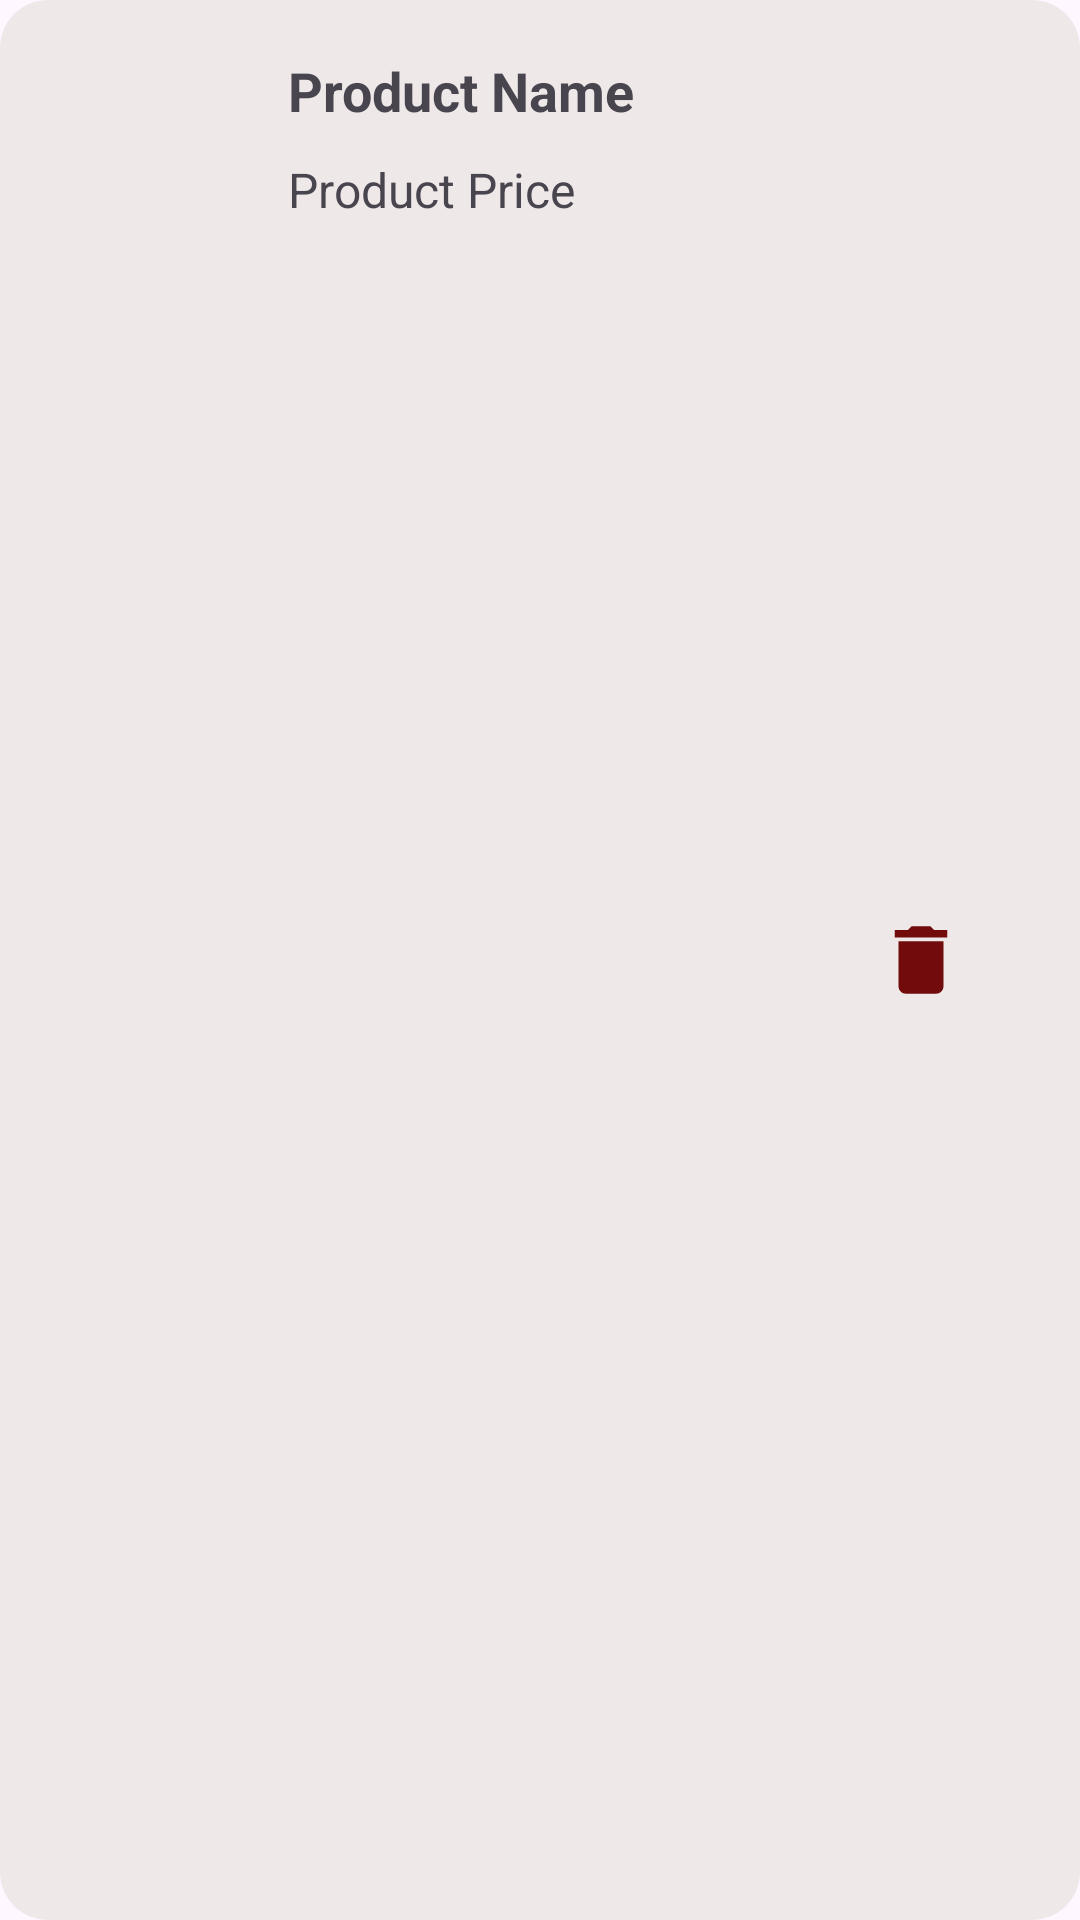

Reconstruct the res/layout file that produces this screen, plus the resources it refers to.
<!-- AndroidManifest.xml: application theme Theme.EcommerceAppBasic -->
<!-- res/layout/single_cart.xml -->
<?xml version="1.0" encoding="utf-8"?>
<LinearLayout xmlns:android="http://schemas.android.com/apk/res/android"
    xmlns:app="http://schemas.android.com/apk/res-auto"
    android:layout_width="match_parent"
    android:layout_height="wrap_content"
    android:layout_margin="8dp"
    android:background="@drawable/rounded_corners"
    android:orientation="horizontal"
    android:padding="8dp">

    <ImageView
        android:id="@+id/ivImageCart"
        android:layout_width="80dp"
        android:layout_height="80dp"
        android:layout_marginEnd="8dp"
        app:srcCompat="@drawable/air" />

    <LinearLayout
        android:layout_width="0dp"
        android:layout_height="wrap_content"
        android:layout_marginTop="10dp"
        android:layout_weight="1"
        android:orientation="vertical">

        <TextView
            android:id="@+id/tvNameCart"
            android:layout_width="wrap_content"
            android:layout_height="wrap_content"
            android:text="Product Name"
            android:textSize="18sp"
            android:textStyle="bold" />

        <TextView
            android:id="@+id/tvPriceCart"
            android:layout_width="wrap_content"
            android:layout_height="wrap_content"
            android:layout_marginTop="10dp"
            android:text="Product Price"
            android:textSize="16sp" />
    </LinearLayout>

    <ImageView
        android:id="@+id/ivDelete"
        android:layout_width="50dp"
        android:layout_height="30dp"
        android:layout_gravity="center"
        android:layout_marginRight="20dp"
        app:srcCompat="@drawable/icon_delete" />
</LinearLayout>
<!-- resources referenced by this layout -->
<resources>
  <!-- drawable icon_delete (drawable) -->
  <vector xmlns:android="http://schemas.android.com/apk/res/android" android:height="24dp" android:tint="#720B0B" android:viewportHeight="24" android:viewportWidth="24" android:width="24dp">
        
      <path android:fillColor="@android:color/white" android:pathData="M6,19c0,1.1 0.9,2 2,2h8c1.1,0 2,-0.9 2,-2V7H6v12zM19,4h-3.5l-1,-1h-5l-1,1H5v2h14V4z"/>
      
  </vector>
  <!-- drawable rounded_corners (drawable) -->
  <shape xmlns:android="http://schemas.android.com/apk/res/android">
      <solid android:color="#EFE8E8" /> 
      <corners android:radius="16dp"
          /> 
  </shape>
  <style name="Theme.EcommerceAppBasic" parent="Base.Theme.EcommerceAppBasic" />
  <style name="Base.Theme.EcommerceAppBasic" parent="Theme.Material3.DayNight.NoActionBar">
          
          
      </style>
</resources>
